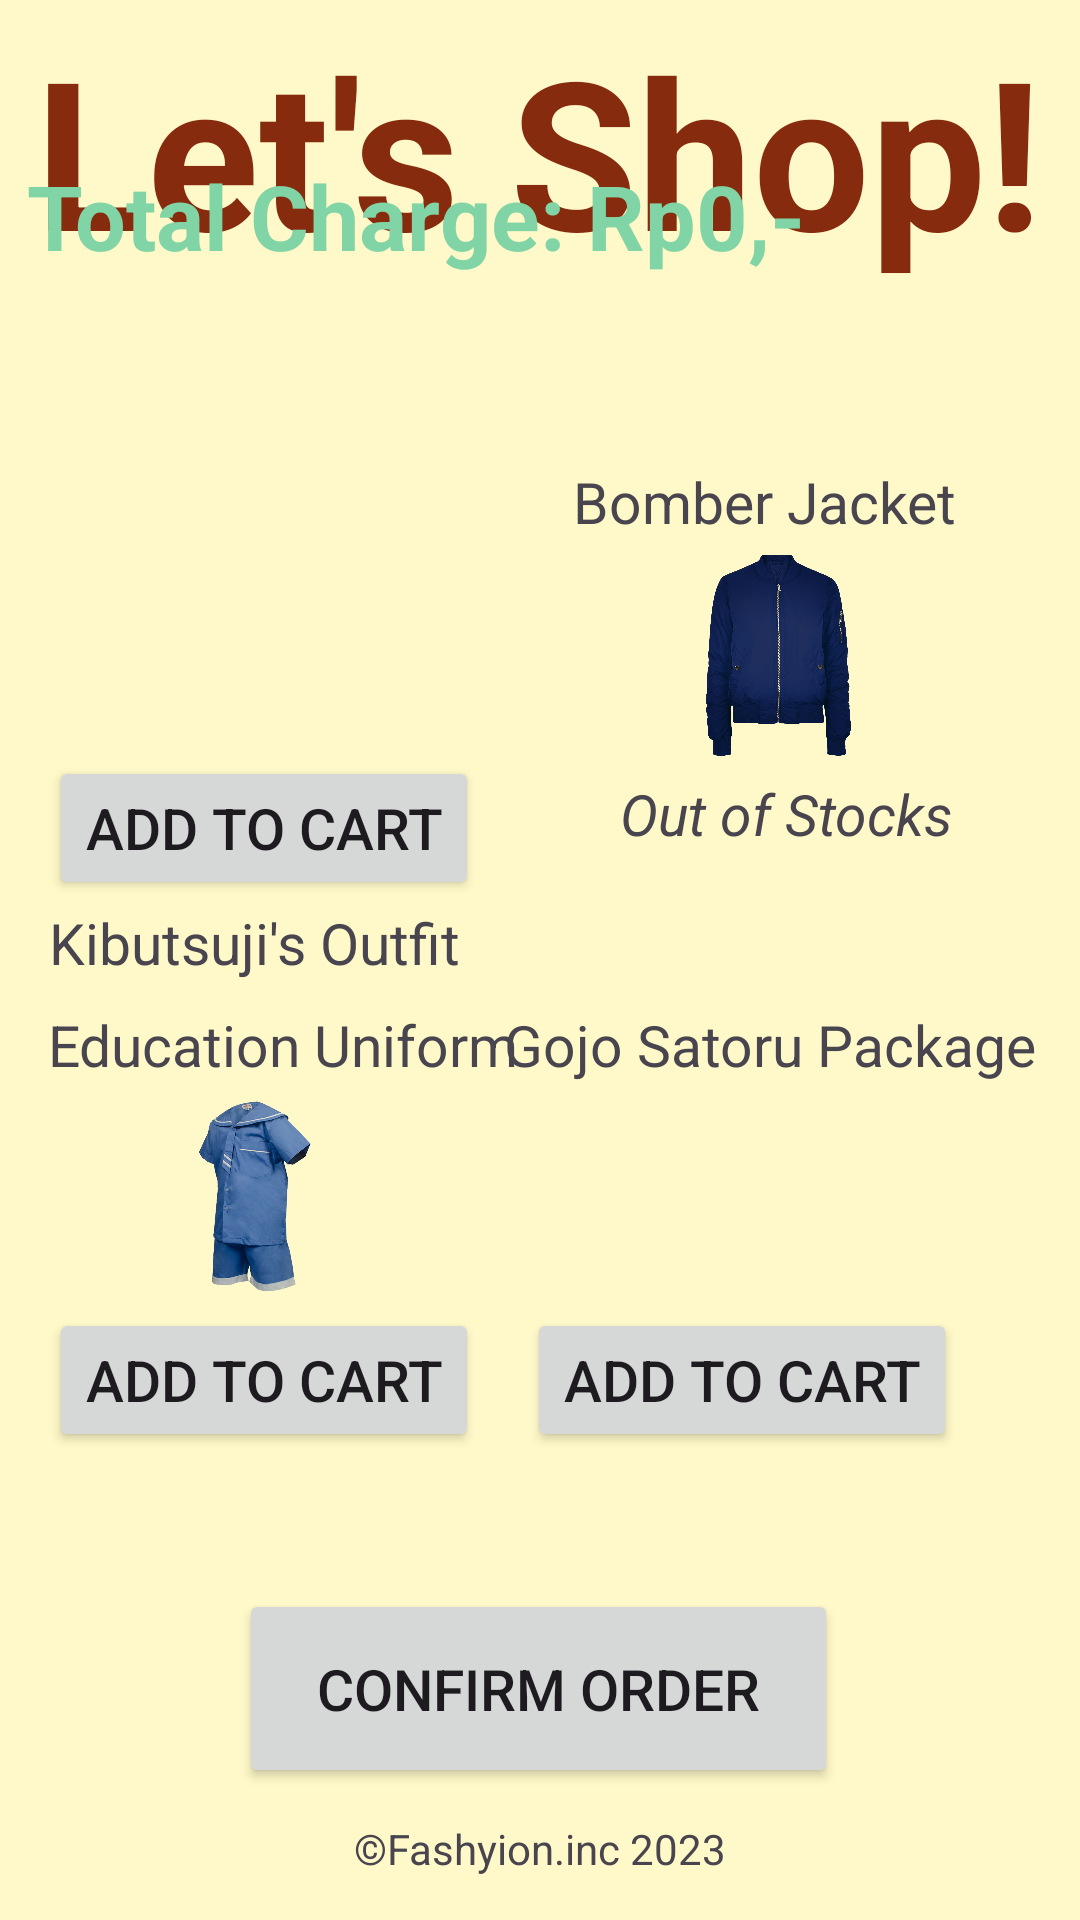

This screen was rendered from an Android layout file. Write that file and the resources it references.
<!-- AndroidManifest.xml: application theme Theme.UAS_MOBILEPROGRAMMING_FASHION -->
<!-- res/layout/activity_buy.xml -->
<?xml version="1.0" encoding="utf-8"?>
<androidx.constraintlayout.widget.ConstraintLayout xmlns:android="http://schemas.android.com/apk/res/android"
    xmlns:app="http://schemas.android.com/apk/res-auto"
    xmlns:tools="http://schemas.android.com/tools"
    android:layout_width="match_parent"
    android:layout_height="match_parent"
    tools:context=".Buy"
    android:background="#FFF9C9">

    <TextView
        android:id="@+id/letsbuy"
        android:layout_width="wrap_content"
        android:layout_height="wrap_content"
        android:layout_marginTop="4dp"
        android:text="Let's Shop!"
        android:textColor="#862b0d"
        android:textSize="69dp"
        android:textStyle="bold"
        app:layout_constraintEnd_toEndOf="parent"
        app:layout_constraintHorizontal_bias="0.493"
        app:layout_constraintStart_toStartOf="parent"
        app:layout_constraintTop_toTopOf="parent" />

    <TextView
        android:id="@+id/totalcharge"
        android:layout_width="wrap_content"
        android:layout_height="wrap_content"
        android:layout_marginBottom="548dp"
        android:text="Total Charge: Rp0,-"
        android:textColor="#81d4a5"
        android:textSize="30sp"
        android:textStyle="bold"
        app:layout_constraintBottom_toBottomOf="parent"
        app:layout_constraintEnd_toEndOf="parent"
        app:layout_constraintHorizontal_bias="0.089"
        app:layout_constraintStart_toStartOf="parent" />

    <TextView
        android:id="@+id/kibutsuji_desc"
        android:layout_width="wrap_content"
        android:layout_height="wrap_content"
        android:layout_marginTop="240dp"
        android:text="Kibutsuji's Outfit"
        android:textSize="19dp"
        app:layout_constraintBottom_toTopOf="@+id/kibutsuji_img"
        app:layout_constraintEnd_toEndOf="parent"
        app:layout_constraintHorizontal_bias="0.073"
        app:layout_constraintStart_toStartOf="parent"
        app:layout_constraintTop_toTopOf="parent"
        app:layout_constraintVertical_bias="1.0" />

    <ImageView
        android:id="@+id/kibutsuji_img"
        android:layout_width="75dp"
        android:layout_height="75dp"
        android:layout_marginTop="256dp"
        android:src="@drawable/kibutsuji_outfit"
        app:layout_constraintBottom_toTopOf="@+id/increase_kibutsuji"
        app:layout_constraintEnd_toEndOf="parent"
        app:layout_constraintHorizontal_bias="0.163"
        app:layout_constraintStart_toStartOf="parent"
        app:layout_constraintTop_toTopOf="parent"
        app:layout_constraintVertical_bias="1.0" />

    <Button
        android:id="@+id/increase_kibutsuji"
        android:layout_width="wrap_content"
        android:layout_height="wrap_content"
        android:layout_marginBottom="340dp"
        android:onClick="increaseKibutsuji"
        android:text="Add to Cart"
        android:textSize="19dp"
        app:layout_constraintBottom_toBottomOf="parent"
        app:layout_constraintEnd_toEndOf="parent"
        app:layout_constraintHorizontal_bias="0.075"
        app:layout_constraintStart_toStartOf="parent" />

    <TextView
        android:id="@+id/bombjacket_desc"
        android:layout_width="wrap_content"
        android:layout_height="wrap_content"
        android:layout_marginBottom="460dp"
        android:text="Bomber Jacket"
        android:textSize="19dp"
        app:layout_constraintBottom_toBottomOf="parent"
        app:layout_constraintEnd_toEndOf="parent"
        app:layout_constraintHorizontal_bias="0.823"
        app:layout_constraintStart_toStartOf="parent" />

    <TextView
        android:id="@+id/bombjacket_stat"
        android:layout_width="wrap_content"
        android:layout_height="wrap_content"
        android:layout_marginBottom="356dp"
        android:text="Out of Stocks"
        android:textStyle="italic"
        android:textSize="19dp"
        app:layout_constraintBottom_toBottomOf="parent"
        app:layout_constraintEnd_toEndOf="parent"
        app:layout_constraintHorizontal_bias="0.831"
        app:layout_constraintStart_toStartOf="parent" />

    <ImageView
        android:id="@+id/bombjacket_img"
        android:layout_width="75dp"
        android:layout_height="75dp"
        android:layout_marginBottom="384dp"
        android:src="@drawable/bomber_jacket_new"
        app:layout_constraintBottom_toBottomOf="parent"
        app:layout_constraintEnd_toEndOf="parent"
        app:layout_constraintHorizontal_bias="0.779"
        app:layout_constraintStart_toStartOf="parent" />

    <Button
        android:id="@+id/confirmbtn"
        android:layout_width="599px"
        android:layout_height="199px"
        android:layout_marginBottom="44dp"
        android:text="CONFIRM ORDER"
        android:textSize="19dp"
        app:layout_constraintBottom_toBottomOf="parent"
        app:layout_constraintEnd_toEndOf="parent"
        app:layout_constraintHorizontal_bias="0.497"
        app:layout_constraintStart_toStartOf="parent" />

    <TextView
        android:id="@+id/company"
        android:layout_width="wrap_content"
        android:layout_height="wrap_content"
        android:text="©Fashyion.inc 2023"
        app:layout_constraintBottom_toBottomOf="parent"
        app:layout_constraintEnd_toEndOf="parent"
        app:layout_constraintStart_toStartOf="parent"
        app:layout_constraintTop_toTopOf="parent"
        app:layout_constraintVertical_bias="0.977" />

    <TextView
        android:id="@+id/edu_desc"
        android:layout_width="wrap_content"
        android:layout_height="wrap_content"
        android:layout_marginTop="240dp"
        android:text="Education Uniform"
        android:textSize="19dp"
        app:layout_constraintBottom_toTopOf="@+id/edu_img"
        app:layout_constraintEnd_toEndOf="parent"
        app:layout_constraintHorizontal_bias="0.078"
        app:layout_constraintStart_toStartOf="parent"
        app:layout_constraintTop_toTopOf="parent"
        app:layout_constraintVertical_bias="1.0" />

    <ImageView
        android:id="@+id/edu_img"
        android:layout_width="75dp"
        android:layout_height="75dp"
        android:layout_marginTop="256dp"
        android:src="@drawable/education_uniform"
        app:layout_constraintBottom_toTopOf="@+id/add_edu"
        app:layout_constraintEnd_toEndOf="parent"
        app:layout_constraintHorizontal_bias="0.163"
        app:layout_constraintStart_toStartOf="parent"
        app:layout_constraintTop_toTopOf="parent"
        app:layout_constraintVertical_bias="1.0" />

    <Button
        android:id="@+id/add_edu"
        android:layout_width="wrap_content"
        android:layout_height="wrap_content"
        android:layout_marginBottom="156dp"
        android:onClick="increaseEdu"
        android:text="Add to Cart"
        android:textSize="19dp"
        app:layout_constraintBottom_toBottomOf="parent"
        app:layout_constraintEnd_toEndOf="parent"
        app:layout_constraintHorizontal_bias="0.075"
        app:layout_constraintStart_toStartOf="parent" />

    <TextView
        android:id="@+id/gojo_desc"
        android:layout_width="wrap_content"
        android:layout_height="wrap_content"
        android:layout_marginTop="240dp"
        android:text="Gojo Satoru Package"
        android:textSize="19dp"
        app:layout_constraintBottom_toTopOf="@+id/gojo_img"
        app:layout_constraintEnd_toEndOf="parent"
        app:layout_constraintHorizontal_bias="0.922"
        app:layout_constraintStart_toStartOf="parent"
        app:layout_constraintTop_toTopOf="parent"
        app:layout_constraintVertical_bias="1.0" />

    <ImageView
        android:id="@+id/gojo_img"
        android:layout_width="75dp"
        android:layout_height="75dp"
        android:layout_marginTop="256dp"
        android:src="@drawable/gojo_satoru"
        app:layout_constraintBottom_toTopOf="@+id/add_gojo"
        app:layout_constraintEnd_toEndOf="parent"
        app:layout_constraintHorizontal_bias="0.741"
        app:layout_constraintStart_toStartOf="parent"
        app:layout_constraintTop_toTopOf="parent"
        app:layout_constraintVertical_bias="1.0" />

    <Button
        android:id="@+id/add_gojo"
        android:layout_width="wrap_content"
        android:layout_height="wrap_content"
        android:layout_marginBottom="156dp"
        android:onClick="increaseGojo"
        android:text="Add to Cart"
        android:textSize="19dp"
        app:layout_constraintBottom_toBottomOf="parent"
        app:layout_constraintEnd_toEndOf="parent"
        app:layout_constraintHorizontal_bias="0.811"
        app:layout_constraintStart_toStartOf="parent" />
</androidx.constraintlayout.widget.ConstraintLayout>
<!-- resources referenced by this layout -->
<resources>
  <!-- drawable bomber_jacket_new: png bitmap (drawable, 415754 bytes) -->
  <!-- drawable education_uniform: png bitmap (drawable, 351230 bytes) -->
  <!-- drawable kibutsuji_outfit: png bitmap (drawable, 102216 bytes) -->
  <style name="Theme.UAS_MOBILEPROGRAMMING_FASHION" parent="Base.Theme.UAS_MOBILEPROGRAMMING_FASHION" />
  <style name="Base.Theme.UAS_MOBILEPROGRAMMING_FASHION" parent="Theme.Material3.DayNight.NoActionBar">
          
          
      </style>
</resources>
